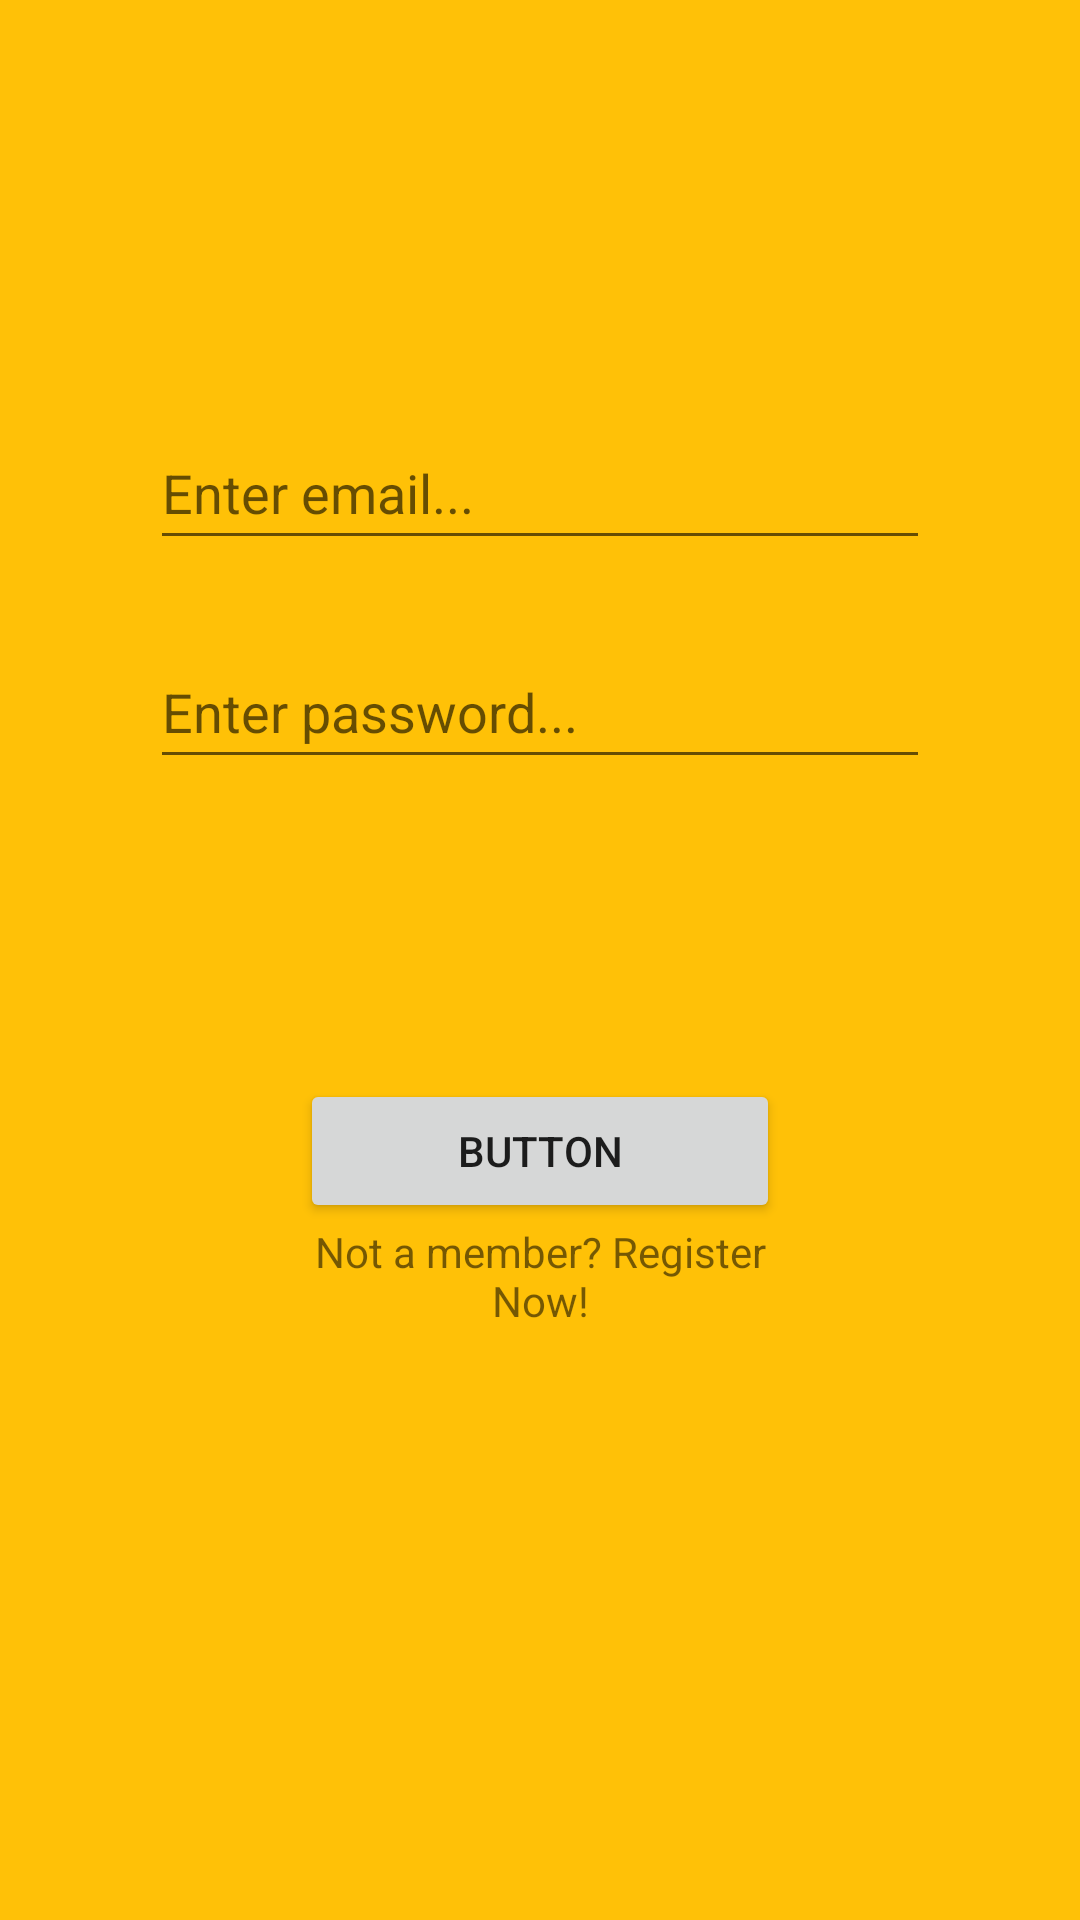

This screen was rendered from an Android layout file. Write that file and the resources it references.
<!-- AndroidManifest.xml: application theme Theme.NewOpenWeatherApp -->
<!-- res/layout/fragment_login.xml -->
<?xml version="1.0" encoding="utf-8"?>
<androidx.constraintlayout.widget.ConstraintLayout xmlns:android="http://schemas.android.com/apk/res/android"
    xmlns:app="http://schemas.android.com/apk/res-auto"
    xmlns:tools="http://schemas.android.com/tools"
    android:layout_width="match_parent"
    android:layout_height="match_parent"
    android:background="@color/login"
    tools:context=".LoginFragment" >

    <EditText
        android:id="@+id/loginInput_email"
        android:layout_width="0dp"
        android:layout_height="wrap_content"
        android:layout_marginStart="50dp"
        android:layout_marginEnd="50dp"
        android:ems="10"
        android:hint="Enter email..."
        android:inputType="textEmailAddress"
        android:minHeight="48dp"
        app:layout_constraintBottom_toBottomOf="parent"
        app:layout_constraintEnd_toEndOf="parent"
        app:layout_constraintHorizontal_bias="0.0"
        app:layout_constraintStart_toStartOf="parent"
        app:layout_constraintTop_toTopOf="parent"
        app:layout_constraintVertical_bias="0.234" />

    <EditText
        android:id="@+id/loginInput_password"
        android:layout_width="0dp"
        android:layout_height="wrap_content"
        android:layout_marginTop="25dp"
        android:ems="10"
        android:hint="Enter password..."
        android:inputType="textPassword"
        android:minHeight="48dp"
        app:layout_constraintEnd_toEndOf="@+id/loginInput_email"
        app:layout_constraintStart_toStartOf="@+id/loginInput_email"
        app:layout_constraintTop_toBottomOf="@+id/loginInput_email" />

    <Button
        android:id="@+id/btn_login"
        android:layout_width="0dp"
        android:layout_height="wrap_content"
        android:layout_marginStart="50dp"
        android:layout_marginTop="100dp"
        android:layout_marginEnd="50dp"
        android:text="Button"
        app:layout_constraintEnd_toEndOf="@+id/loginInput_password"
        app:layout_constraintStart_toStartOf="@+id/loginInput_password"
        app:layout_constraintTop_toBottomOf="@+id/loginInput_password" />

    <TextView
        android:id="@+id/moveToRegister"
        android:layout_width="0dp"
        android:textAlignment="center"
        android:layout_height="wrap_content"
        android:text="Not a member? Register Now!"
        app:layout_constraintEnd_toEndOf="@+id/btn_login"
        app:layout_constraintStart_toStartOf="@+id/btn_login"
        app:layout_constraintTop_toBottomOf="@+id/btn_login" />
</androidx.constraintlayout.widget.ConstraintLayout>
<!-- resources referenced by this layout -->
<resources>
  <color name="login">#FFC107</color>
  <style name="Theme.NewOpenWeatherApp" parent="Theme.MaterialComponents.DayNight.NoActionBar">
          
          <item name="colorPrimary">@color/purple_500</item>
          <item name="colorPrimaryVariant">@color/purple_700</item>
          <item name="colorOnPrimary">@color/white</item>
          
          <item name="colorSecondary">@color/teal_200</item>
          <item name="colorSecondaryVariant">@color/teal_700</item>
          <item name="colorOnSecondary">@color/black</item>
          
          <item name="android:statusBarColor">?attr/colorPrimaryVariant</item>
          
      </style>
  <color name="purple_500">#FF6200EE</color>
  <color name="purple_700">#FF3700B3</color>
  <color name="white">#FFFFFFFF</color>
  <color name="teal_200">#FF03DAC5</color>
  <color name="teal_700">#FF018786</color>
  <color name="black">#FF000000</color>
</resources>
